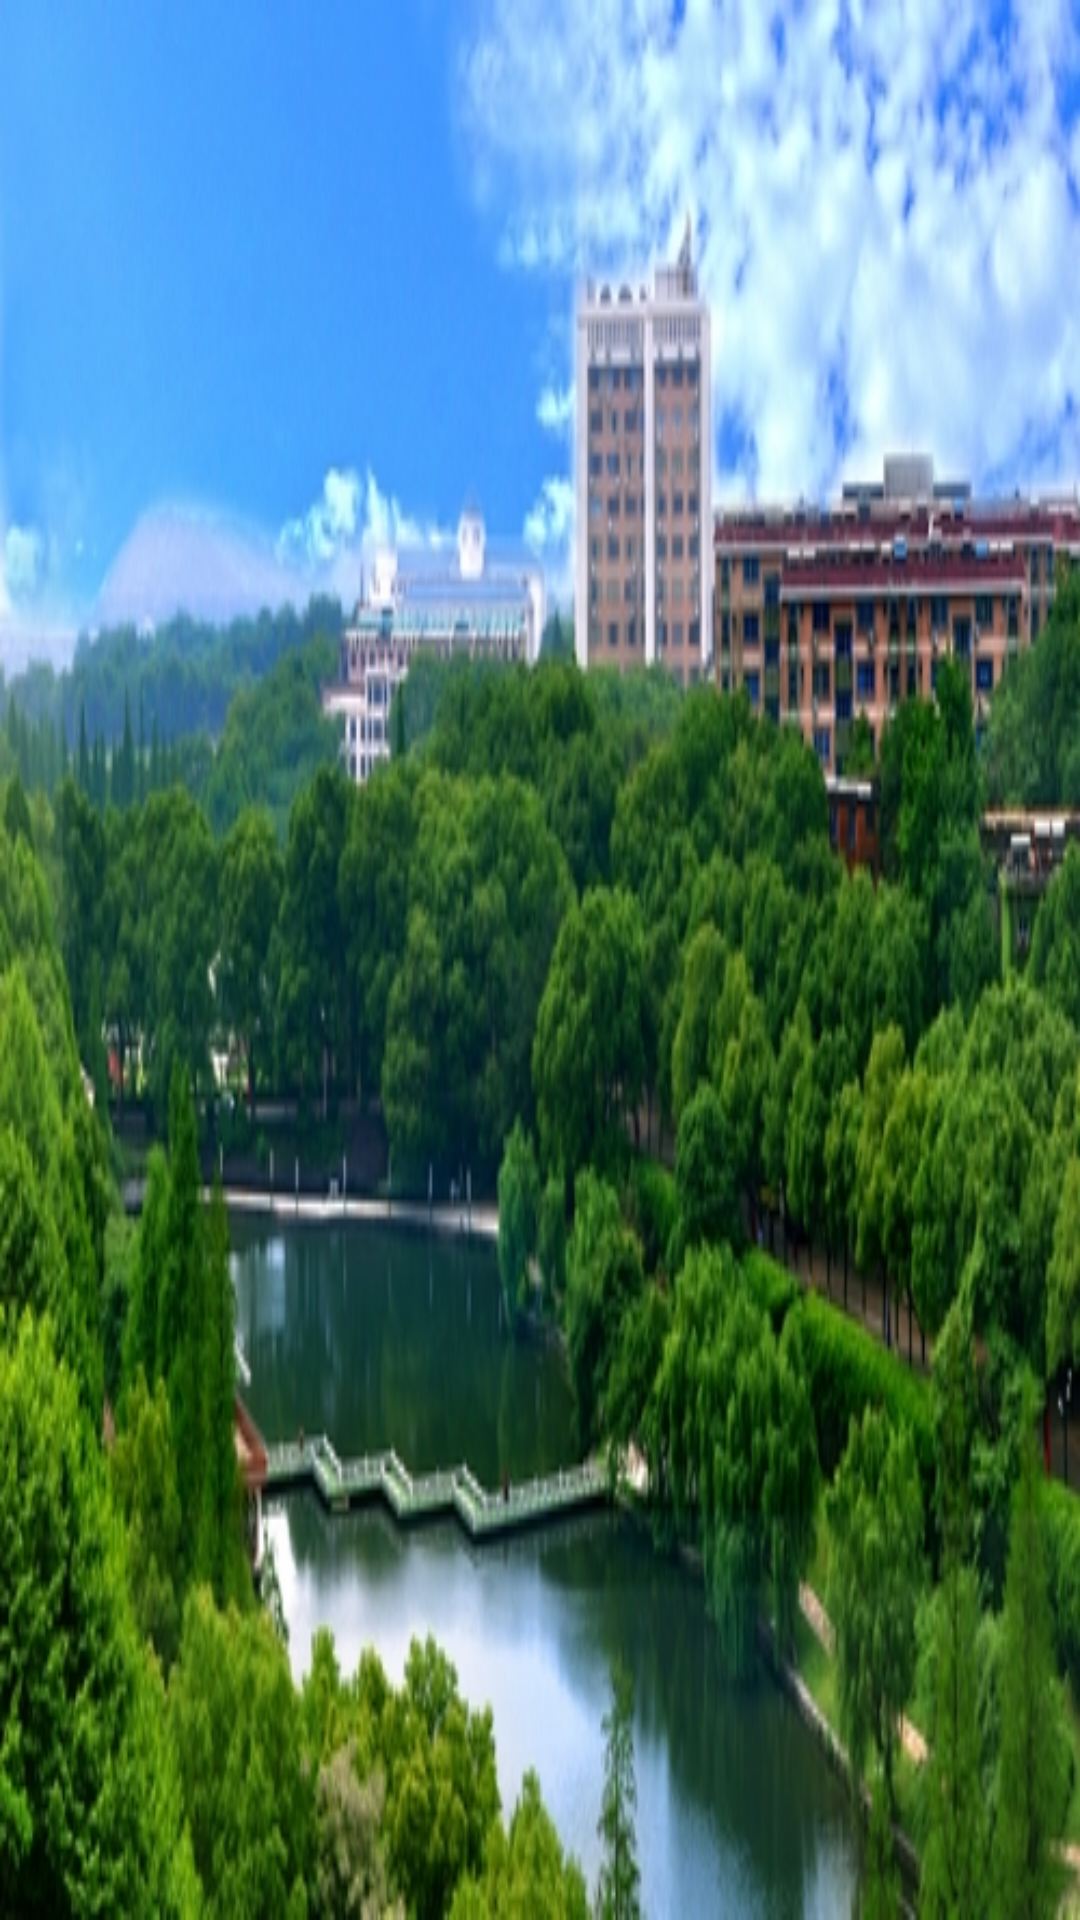

Produce the Android XML layout that renders to this screen, including the resource entries it uses.
<!-- AndroidManifest.xml: application theme AppTheme -->
<!-- res/layout/nav_header.xml -->
<?xml version="1.0" encoding="utf-8"?>
<RelativeLayout
    xmlns:android="http://schemas.android.com/apk/res/android"
    android:layout_width="match_parent"
    android:layout_height="150dp"
    android:background="@drawable/huajiao"
    >

    <ImageView
        android:layout_width="match_parent"
        android:layout_height="match_parent"
        />

</RelativeLayout>
<!-- resources referenced by this layout -->
<resources>
  <!-- drawable huajiao: jpg bitmap (drawable, 143655 bytes) -->
  <style name="AppTheme" parent="Theme.AppCompat.Light.NoActionBar">
          
          <item name="colorPrimary">@color/colorPrimary</item>
          <item name="colorPrimaryDark">@color/colorPrimaryDark</item>
          <item name="colorAccent">@color/colorAccent</item>
      </style>
  <color name="colorPrimary">#3F51B5</color>
  <color name="colorPrimaryDark">#303F9F</color>
  <color name="colorAccent">#FF4081</color>
</resources>
